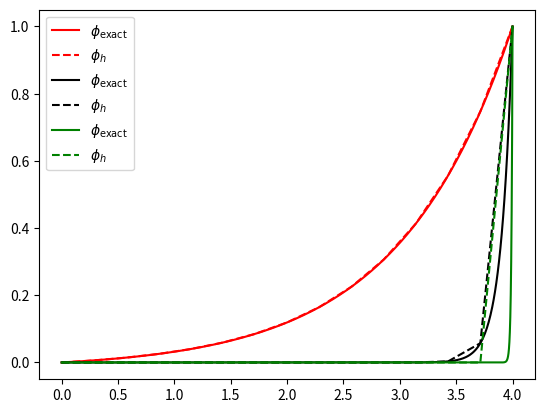

This figure's Python source:
import numpy
import scipy.sparse
import scipy.linalg
from matplotlib import pyplot as plt
from math import sinh, cosh

def generate_mesh(x_min, x_max, n_cells):
	"""Generates a uniform mesh of n_cells on the interval [x_min, x_max].

	Generates a uniform mesh with n_cells on the interval [x_min, x_max].
	A (1D) mesh is a collection of (n_cells + 1) points (vertices) and a 
	list of n_cells pairs of indices of two vertices defining the cells.

	The k-th mesh vertex, x_k, is given by
		x_k = x_min + k delta_x, k = 0, ..., n

	where
		delta_x = (x_max - x_min)/n_cells 

	The k-th cell of the mesh is
		c_k = [k, k + 1]
		
	meaning that cell k is bounded by vertex k and vertex (k+1).

	Parameters
	----------
	x_min : float
		The lower bound of the interval over which the mesh will be generated.
	x_max : float
		The upper bound of the interval over which the mesh will be generated.
	n_cells : int
		The number of cells of the mesh.

	Returns
	-------
	vertices: numpy.array(float), size [1, n+1]
		The x-coordinates of the vertices of the mesh. The index in the array is
		the index of the vertex, i.e., vertices[k] is the x-coordinate of the
		k-th vertex of the mesh.
	cells: numpy.array(int), size [2, n]
		The indices of the start and end vertex of each cell, i.e.,
		cells[k, 0] is the lower bound vertex of the k-th cell
		cells[k, 1] is the upper bound vertex of the k-th cell
	"""

	# Make some quantities more clear
	n_vertices = n_cells + 1

	# Generate the vertices
	vertices = numpy.linspace(x_min, x_max, n_vertices)

	# Generate the cells
	cells = numpy.zeros([n_cells, 2], dtype=numpy.int64)
	cells[:, 0] = numpy.arange(0, n_vertices - 1)  # the index of the lower bound vertex of the cell
	cells[:, 1] = numpy.arange(1, n_vertices)  # the index of the lower bound vertex of the cell

	return vertices, cells

def evaluate_local_basis_1D(xi):
	"""Evaluates the two 1D element basis in the local element [0, 1].

	Evaluates the two 1D element basis in the local element [0, 1], at the
	points xi. The points xi must be in the interval [0, 1].

	Since there are two basis the output B_local will be an array such that
		- B_local[0, :] is the evaluation of the first basis over the points xi
		- B_local[1, :] is the evaluation of the second basis over the points xi
		 
	The basis are:
		- B_local_0(x): 1 - x
		- B_local_1(x): x
		
	Parameters
	----------
	xi : numpy.array(float), size [1, n]
		The points in the interval [0, 1] where to evaluate the basis functions.

	Returns
	-------
	B_local : numpy.array(float), size [2, n]
		The two local basis evaluated at the points xi.
	"""

	# Allocate memory for the basis
	B_local = numpy.zeros([2, xi.shape[0]])

	# Compute the basis at the xi points
	B_local[0, :] = 1.0 - xi 
	B_local[1, :] = xi

	return B_local

def evaluate_local_basis_1D_d_dx(xi):
	"""Evaluates the derivative of the two 1D element basis in the local element [0, 1].

	Evaluates the derivative of the two 1D element basis in the local element [0, 1], at the
	points xi. The points xi must be in the interval [0, 1].

	Since there are two basis the output B_local_d_dx will be an array such that
		- B_local_d_dx[0, :] is the evaluation of the derivative of the first basis over the points xi
		- B_local_d_dx[1, :] is the evaluation of the derivative of the  second basis over the points xi
		 
	The basis are:
		- B_local_0(x): 1 - x
		- B_local_1(x): x

	Therefore the derivatives are:
		- B_local_0_d_dx(x): -1.0
		- B_local_1_d_dx(x): 1.0
		
	Parameters
	----------
	xi : numpy.array(float), size [1, n]
		The points in the interval [0, 1] where to evaluate the basis functions.

	Returns
	-------
	B_local_d_dx : numpy.array(float), size [2, n]
		The derivative of the two local basis evaluated at the points xi.
	"""

	# Allocate memory for the basis
	B_local_d_dx = numpy.zeros([2, xi.shape[0]])

	# Compute the basis at the xi points
	B_local_d_dx[0, :] = -numpy.ones_like(xi) 
	B_local_d_dx[1, :] = numpy.ones_like(xi)

	return B_local_d_dx

def evaluate_function(u, vertices, cells, n_points_per_cell = 2):
	r"""Evaluates a FEM function with coefficients u on a mesh of vertices and cells.

	Based on the coefficients u and the mesh, compute the FEM function:
		u_eval = \sum_{k=0}^{n} u_{i} B_{i}(x)
	
	The evaluation is made per element. This is not the most efficient way to evaluate
	a FEM function for linear basis. You can just use the coefficients.
		
	Parameters
	----------
	u : numpy.array(float), size [1, n+1]
		The coefficients of the expansion of the function u to evaluate.
	vertices : numpy.array(float), size [1, n+1]
		The x-coordinates of the vertices of the mesh. The index in the array is
		the index of the vertex, i.e., vertices[k] is the x-coordinate of the
		k-th vertex of the mesh.
	cells : numpy.array(int), size [2, n]
		The indices of the start and end vertex of each cell, i.e.,
		cells[k, 0] is the lower bound vertex of the k-th cell
		cells[k, 1] is the upper bound vertex of the k-th cell
	n_points_per_cell : [optional] int, default 2
		The number of points on which to evaluate u in each cell. The default (2)
		is sufficient for linear basis. This is added, for the general case.

	Returns
	-------
	u_eval : numpy.array(float), size [n, n_points_per_cell]
		The evaluation of u at each of the n cells over the n_points_per_cell points inside each cell.
	x_eval : numpy.array(float), size [n, n_points_per_cell]
		The global points where u_eval is evaluated. Needed for plotting.
	"""

	# Determine information on the mesh
	n_cells = cells.shape[0]
	delta_x = numpy.diff(vertices[cells]).flatten()

	# Plot the basis B_k (combination of the different parts over the cells)
	xi = numpy.linspace(0, 1, n_points_per_cell)  
	u_eval = numpy.zeros([n_cells, n_points_per_cell])  # allocate the space where to store the basis evaluated at each cell
	x_eval = numpy.zeros([n_cells, n_points_per_cell])  # allocate the space where to store the global coordinates of where the basis are evaluated

	B_local_basis = evaluate_local_basis_1D(xi)  # this is the basis evaluated at the point inside each k-element at the points
														#     xi*(delta_x) + vertices[cells[k, 0]]
														# with delta_x the cell size
	
	for cell_idx, cell in enumerate(cells):
		x_eval[cell_idx, :] = xi * delta_x[cell_idx] + vertices[cell[0]]  # convert the local xi coordinates in the cell into global x coordinates
		u_eval[cell_idx, :] = u[cell] @ B_local_basis  # compute the linear combination of basis based on the coefficients
														   # associated to the vertices of the cell
		
	return u_eval, x_eval

def evaluate_function_d_dx(u, vertices, cells, n_points_per_cell = 2):
	r"""Evaluates the derivative of a FEM function with coefficients u on a mesh of vertices and cells.

	Based on the coefficients u and the mesh, compute the FEM function:
		u_eval = \sum_{k=0}^{n} u_{i} dB_{i}(x)/dx
	
	The evaluation is made per element. This is not the most efficient way to evaluate
	the derivative of a FEM function for linear basis. You can just use the coefficients
	and compute differences.
		
	Parameters
	----------
	u : numpy.array(float), size [1, n+1]
		The coefficients of the expansion of the function u to evaluate.
	vertices : numpy.array(float), size [1, n+1]
		The x-coordinates of the vertices of the mesh. The index in the array is
		the index of the vertex, i.e., vertices[k] is the x-coordinate of the
		k-th vertex of the mesh.
	cells : numpy.array(int), size [2, n]
		The indices of the start and end vertex of each cell, i.e.,
		cells[k, 0] is the lower bound vertex of the k-th cell
		cells[k, 1] is the upper bound vertex of the k-th cell
	n_points_per_cell : [optional] int, default 2
		The number of points on which to evaluate u in each cell. The default (2)
		is sufficient for linear basis. This is added, for the general case.

	Returns
	-------
	u_d_dx_eval : numpy.array(float), size [n, n_points_per_cell]
		The evaluation of the derivative of u at each of the n cells over the n_points_per_cell points inside each cell.
	x_eval : numpy.array(float), size [n, n_points_per_cell]
		The global points where u_eval is evaluated. Needed for plotting.
	"""

	# Determine information on the mesh
	n_cells = cells.shape[0]
	delta_x = numpy.diff(vertices[cells]).flatten()

	# Plot the basis B_k (combination of the different parts over the cells)
	xi = numpy.linspace(0, 1, n_points_per_cell)  
	u_d_dx_eval = numpy.zeros([n_cells, n_points_per_cell])  # allocate the space where to store the basis evaluated at each cell
	x_eval = numpy.zeros([n_cells, n_points_per_cell])  # allocate the space where to store the global coordinates of where the basis are evaluated

	B_local_basis_d_dx = evaluate_local_basis_1D_d_dx(xi)  # this is the basis evaluated at the point inside each k-element at the points
														#     xi*(delta_x) + vertices[cells[k, 0]]
														# with delta_x the cell size
	
	for cell_idx, cell in enumerate(cells):
		x_eval[cell_idx, :] = xi * delta_x[cell_idx] + vertices[cell[0]]  # convert the local xi coordinates in the cell into global x coordinates
		u_d_dx_eval[cell_idx, :] = u[cell] @ B_local_basis_d_dx / delta_x[cell_idx]  # compute the linear combination of basis based on the coefficients
																					# associated to the vertices of the cell
																					# NOTE: here we need to divide by the cell size
																					# this is because the local basis is evaluated
																					# on the interval [0, 1] but we need it on the interval [x_i, x_{i+1}]
																					# so the derivative needs to be done for the change of variables from xi to x,
																					# this results in the delta_x term added.
		
	return u_d_dx_eval, x_eval

def compute_local_convection_matrix():
	r"""Computes the local convection matrix, for the reference cell [0, 1].

	The local convectino matrix M_local is
		M_local[i, j] = \int_{0}^{1} B_{i}(xi) dB_{j}(xi)/dx dxi
	
	With B_{i}(xi) the local basis function i over the reference cell.

	Since all cells are just an affine rescalling of the reference cell [0, 1],
	a fast way to compute the inner products between all basis is to compute
	first the local inner product on the reference cell and then simply 
	multiply by the required scalling factor due to the coordinate transformation
	to go from the reference cell to the actual cell.
		
	Parameters
	----------
	None

	Returns
	-------
	M_local : numpy.array(float), size [2, 2]
		The local convection matrix (on the reference cell) with M_local[i, j] ~= \int_{0}^{1} B_{i}(xi) dB_{j}(xi)/dx dxi
	"""

	# The local convection matrix is given by
	#   M_{local} = <B_{i}, dB_{j}/dx> = \int_{0}^{1} B_{i}(xi) dB_{j}(xi)/dx dxi, i,j = 0,1
	# we can approximate this with Gauss-Lobatto quadrature by
	#   \int_{0}^{1} B_{i}(xi) dB_{j}(xi)/dx dxi ~= 0.5 * B_{i}(xi_{k}) dB_{j}(xi_{k})\dx + 0.5* B_{i}(xi_{k}) dB_{j}(xi_{k})/dx, i,j = 0,1
	# with x_{0} = 0.0, and x_{1} = 1.0. Given the expressions of the basis, we have that
	#   B_{i}(x_{k}) = \delta_{ik}  the Kronecker-delta 
	#								| -1 if j = 0
	# and that dB_{j}(xi_{k})/dx =  |
	#								| 1 if j = 1
	# This allows us to further simplify this expression to
	#   \int_{0}^{1} B_{i}(xi) dB_{j}(xi)/dxi dxi ~= | -0.5 if i = 0,1 and j = 0 
	#												 | 0.5 if i = 0.1  and j = 1

	M_local = numpy.zeros([2, 2])
	M_local[0, 0] = -0.5
	M_local[1, 0] = -0.5 
	M_local[0, 1] = 0.5
	M_local[1, 1] = 0.5
	
	return M_local

def compute_local_diffusion_matrix():
	r"""
	Computes the local diffusion matrix, for the reference cell [0, 1].

	The local diffussion matrix N_local is
		N_local[i, j] = \int_{0}^{1} dB_{i}(xi)/dxi dB_{j}(xi)/dxi dxi
	
	With B_{i}(xi) the local basis function i over the reference cell.

	Since all cells are just an affine rescalling of the reference cell [0, 1],
	a fast way to compute the inner products between all basis is to compute
	first the local inner product on the reference cell and then simply 
	multiply by the required scalling factor due to the coordinate transformation
	to go from the reference cell to the actual cell.
		
	Parameters
	----------
	None

	Returns
	-------
	N_local : numpy.array(float), size [2, 2]
		The local stiffness matrix (on the reference cell) with N_local[i, j] ~= \int_{0}^{1} dB_{i}(xi)/dxi dB_{j}(xi)/dxi dxi
	"""

	# The local stiffness matrix is given by
	#   N_{local} = <dB_{i}/dxi, dB_{j}/dxi> = \int_{0}^{1} dB_{i}(xi)/dxi dB_{j}(xi)/dxi dxi, i,j = 0,1
	# we can exactly compute this
	#                                                    | 1 if i == j
	#  \int_{0}^{1} dB_{i}(xi)/dxi dB_{j}(xi)/dxi dxi = < 
	#                                                    | -1 if i =/= j
	#

	N_local = numpy.ones([2, 2])
	N_local[0, 1] = -1.0
	N_local[1, 0] = -1.0
	
	return N_local

def compute_global_convection_matrix(vertices, cells):
	r"""Computes the global convectino matrix, for the mesh of vertices and cells.

	The global convection matrix M_global is
		M_global[i, j] = \int_{\Omega} B_{i}(x) dB_{j}(x)/dx dx
	
	With B_{i}(x) the global basis function i over the domain.
		
	Parameters
	----------
	vertices : numpy.array(float), size [1, n+1]
		The x-coordinates of the vertices of the mesh. The index in the array is
		the index of the vertex, i.e., vertices[k] is the x-coordinate of the
		k-th vertex of the mesh.
	cells : numpy.array(int), size [2, n]
		The indices of the start and end vertex of each cell, i.e.,
		cells[k, 0] is the lower bound vertex of the k-th cell
		cells[k, 1] is the upper bound vertex of the k-th cell

	Returns
	-------
	M_global : numpy.array(float), size [n+1, n+1]
		The global convection matrix (on the whole domain) with M_global[i, j] ~= \int_{\Omega} B_{i}(x) dB_{j}(x)/dx dx
	"""
	
	n_cells = cells.shape[0]
	n_vertices = vertices.shape[0]
	delta_x = numpy.diff(vertices[cells]).flatten()

	M_row_idx = numpy.zeros([n_cells, 2, 2])
	M_col_idx = numpy.zeros([n_cells, 2, 2]) 
	M_data = numpy.zeros([n_cells, 2, 2])

	M_local = compute_local_convection_matrix()
	
	for cell_idx, cell in enumerate(cells):
		col_idx, row_idx = numpy.meshgrid(cell, cell)
		M_row_idx[cell_idx, :, :] = row_idx
		M_col_idx[cell_idx, :, :] = col_idx
		M_data[cell_idx, :, :] = M_local

	M_global = scipy.sparse.csr_array((M_data.flatten(), (M_row_idx.flatten(), M_col_idx.flatten())), shape=(n_vertices, n_vertices))

	return M_global

def compute_global_diffusion_matrix(vertices, cells):
	r"""
	Computes the global stiffness matrix, for the mesh of vertices and cells.

	The global stiffness matrix M_global is
		N_global[i, j] = \int_{\Omega} dB_{i}(x)/dx dB_{j}(x)/dx dx
	
	With B_{i}(x) the global basis function i over the domain.
		
	Parameters
	----------
	vertices : numpy.array(float), size [1, n+1]
		The x-coordinates of the vertices of the mesh. The index in the array is
		the index of the vertex, i.e., vertices[k] is the x-coordinate of the
		k-th vertex of the mesh.
	cells : numpy.array(int), size [2, n]
		The indices of the start and end vertex of each cell, i.e.,
		cells[k, 0] is the lower bound vertex of the k-th cell
		cells[k, 1] is the upper bound vertex of the k-th cell

	Returns
	-------
	N_global : numpy.array(float), size [n+1, n+1]
		The global stiffness matrix (on the whole domain) with N_global[i, j] ~= \int_{\Omega} dB_{i}(x)/dx dB_{j}(x)/dx dx
	"""

	n_cells = cells.shape[0]
	n_vertices = vertices.shape[0]
	delta_x = numpy.diff(vertices[cells]).flatten()

	N_row_idx = numpy.zeros([n_cells, 2, 2])
	N_col_idx = numpy.zeros([n_cells, 2, 2]) 
	N_data = numpy.zeros([n_cells, 2, 2])

	N_local = compute_local_diffusion_matrix()
	
	for cell_idx, cell in enumerate(cells):
		col_idx, row_idx = numpy.meshgrid(cell, cell)
		N_row_idx[cell_idx, :, :] = row_idx
		N_col_idx[cell_idx, :, :] = col_idx
		# NOTE: N_local contains the inner product between the derivatives, i.e.,
		#    N_local = <dB_{i}/dx, dB_{j}/dx>
		# but, as we have seen, this is computed for the reference cell [0, 1], not
		# the cell we are looping over, which is [x_{i}, x_{j}] and has length delta_x_{i}.
		# Therefore we need to multiply each derivative by the inverse of delta_x_{i} to
		# correctly compute the derivative in the cell. Then, as we saw for the convection matrix,
		# we need to multiply by delta_x_{i} to correctly compute the integral. This gives
		# an overall 1/delta_x_{i} term we need to multiply, as see below.
		N_data[cell_idx, :, :] = N_local / (delta_x[cell_idx])

	N_global = scipy.sparse.csr_array((N_data.flatten(), (N_row_idx.flatten(), N_col_idx.flatten())), shape=(n_vertices, n_vertices))

	return N_global

def compute_forcing_term(f, vertices, cells):
	r"""
	Computes the forcing term, right hand side, for the mesh of vertices and cells.

	The forcing term F is
		F[j] = \int_{\Omega} f(x) B_{j}(x) dx
	
	With B_{j}(x) the global basis function i over the domain.
		
	Parameters
	----------
	f : func
		The function implementing the right hand side function of the Poisson or Helmholtz equations.
	vertices : numpy.array(float), size [1, n+1]
		The x-coordinates of the vertices of the mesh. The index in the array is
		the index of the vertex, i.e., vertices[k] is the x-coordinate of the
		k-th vertex of the mesh.
	cells : numpy.array(int), size [2, n]
		The indices of the start and end vertex of each cell, i.e.,
		cells[k, 0] is the lower bound vertex of the k-th cell
		cells[k, 1] is the upper bound vertex of the k-th cell

	Returns
	-------
	F : numpy.array(float), size [n+1]
		The forcing term with F[j] ~= \int_{\Omega} f(x) B_{j}(x) dx
	
	"""
	n_cells = cells.shape[0]
	n_vertices = vertices.shape[0]
	delta_x = numpy.diff(vertices[cells]).flatten()

	F = numpy.zeros(n_vertices)
	for cell_idx, cell in enumerate(cells):
		f_at_cell_vertices = f(vertices[cell])
		F[cell] += 0.5 * f_at_cell_vertices * delta_x[cell_idx]

	return F

def compute_solution(x_min, x_max, n_cells, epsilon, u, f, artificial_diffusion = True):
	r"""
	Computes the solution to the Bubnov-Galerkin approximation for the Convection-Diffusion equation
		d(u\phi)/dx  - d/dx(epsilon d\phi/dx) = f
		phi(0) = 0
		phi(L) = 1

	over the interval [x_min, x_max] with n=n_cells uniformly distributed cells

	Parameters
	------------
	x_min: float
		the lower bound of the interval
	x_max: float
		the upper bound of the interval
	n_cells: int
		the amount of cells to use in the mesh
	epsilon: float
		the diffusion coefficient
	u: float
		the velocity of the flow
	f: func (R^[n_cells] -> R^[n_cells])
		the function implementing the right hand side of the convection diffusion equation
	artificial_diffusion: bool
		a boolean variable that indicates if artificial diffussion should be added to make the solution nodally exact.

	Returns
	----
	vertices: numpy.array(float), size [n+1]
		The x-coordinates of the vertices of the mesh. The index in the array is the index of the vertex, i.e., vertices[k] is the x-coordinate of the k-th vertex of the mesh.
	phi_h : numpy.array(float), size [n+1]
		The numerical solution to the convection-diffusion equation

	"""

	if artificial_diffusion:
		# To make the solution nodally exact, we add artificial diffusion given by
		# \bar{\epsilon} = Peclet*epsilon( \frac{\sinh(2Peclet)}{\cosh(2Peclet)-1} - \frac{1}{Peclet} )

		Peclet = (x_max-x_min)/(n_cells)*(u)/(2*epsilon)  # The peclet number with characteristic length given by h = (x_max-x_min)/(n_cells), remember that n_vertices = n_cells +1
		artificial_diffusion = Peclet*epsilon*( sinh(2*Peclet)/(cosh(2*Peclet)-1) - 1/Peclet)
		epsilon = epsilon + artificial_diffusion

	# Generate the mesh
	vertices, cells = generate_mesh(x_min, x_max, n_cells)
	
	# Compute global convection matrix
	M_global = compute_global_convection_matrix(vertices, cells)
	M_global.toarray()
	
	# Compute global diffusion matrix
	N_global = compute_global_diffusion_matrix(vertices, cells)
	N_global.toarray()
	

	A_global = u*M_global+ epsilon*N_global

	# Compute the right hand side
	F = compute_forcing_term(f, vertices, cells)

	# Include the boundary conditions
	A_global[0, :] = 0.0
	A_global[0, 0] = 1.0
	A_global[-1, :] = 0.0
	A_global[-1, -1] = 1.0
	F[0] = 0 # The boundary condition at x=0 is phi(0) = 0
	F[-1] = 1 # The boundary condition at x=L is phi(L) = 1

	# Solve the system
	phi_h = scipy.sparse.linalg.spsolve(A_global, F)

	return vertices, phi_h	


if __name__ == "__main__":
	x_min = 0.0
	x_max = 4.0
	n_cells = 14
	n_points_per_cell = 2  # since the bases are linear, we just need to evaluate them at two points on each cell
	
	u = 1 # The velocity of the flow 

	
	f = lambda x : numpy.zeros_like(x) # The right hand side of the equation
	# f = lambda x : numpy.array(list(map( lambda y : (1-y) if y < 1.5 else min(y-2, 0), x)))

	plt.figure()
	styles = ['-', '--', '-.']
	colors = ['r', 'k', 'g']
	for idx, epsilon in enumerate([1, 0.1, 0.01]):
		vertices, phi_h = compute_solution(x_min, x_max, n_cells, epsilon, u, f, artificial_diffusion = True)
	
		# Short hand for the ratio between the velocity and the diffussion coefficient
		gamma = u/epsilon 

		# Define and calculate the exact solution
		phi = lambda x : (1 - numpy.exp(gamma*x))/(1-numpy.exp(gamma*x_max))
		x_exact_plot = numpy.linspace(x_min, x_max, 1001)
		phi_exact = phi(x_exact_plot)

		# Plot the numerical solution and the exact solution for comparison
		plt.plot(x_exact_plot, phi_exact, colors[idx] +'-', label=r'$\phi_{\mathrm{exact}}$')
		plt.plot(vertices, phi_h, colors[idx]+'--', label=r'$\phi_{h}$')

	plt.legend()	
	plt.show()
	